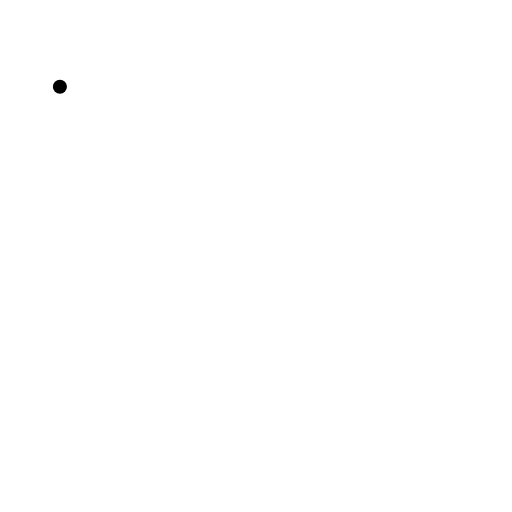
t = 0.00 s
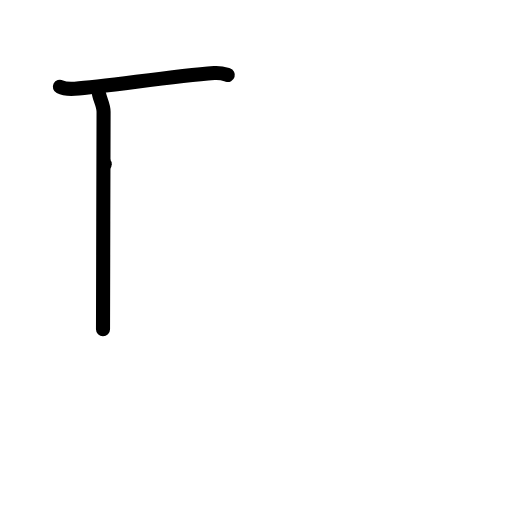
t = 2.00 s
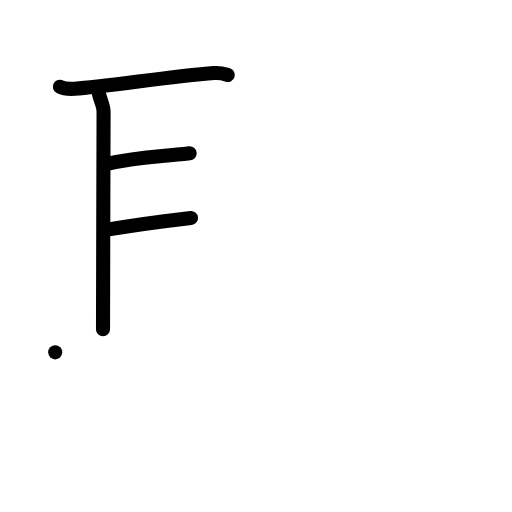
t = 4.00 s
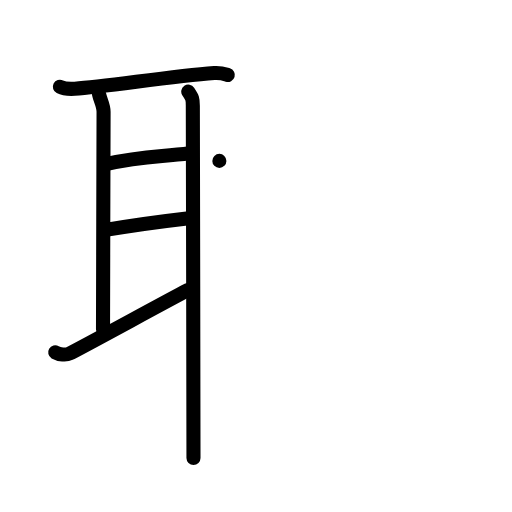
t = 6.00 s
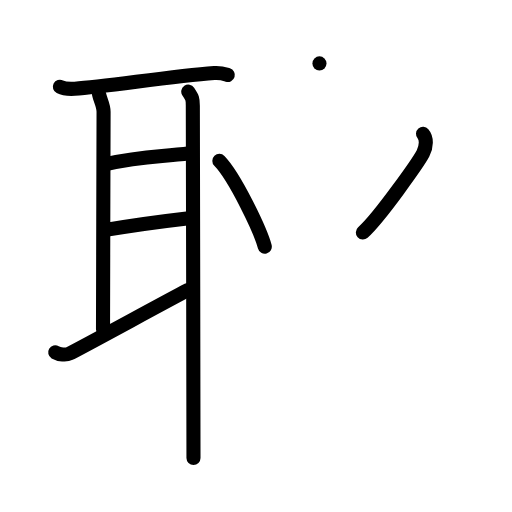
t = 8.00 s
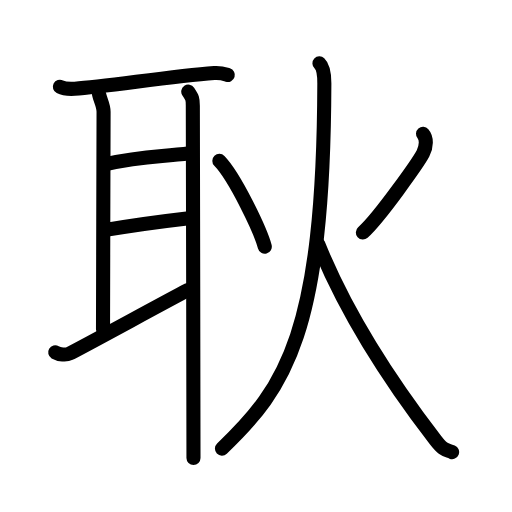
t = 10.00 s

The animated SVG that drew these frames (rendered in a browser with its animation timeline set to each time). Animation: 26 SMIL elements (animate=26); one cycle of 10.00 s.

<?xml version="1.0" encoding="UTF-8"?>
<!--
AniKanjiVG is licensed by CC-BY-SA Paul C. Sommerhoff (https://bitbucket.org/sommerhoff/anikanjivg).
AniKanjiVG uses KanjiVG which is licensed by CC-BY-SA Ulrich Apel (http://kanjivg.tagaini.net).
See also http://creativecommons.org/licenses/by-sa/3.0/
-->
<svg xmlns:kvg='http://kanjivg.tagaini.net' xmlns='http://www.w3.org/2000/svg' width='109' height='109' viewBox='0 0 109 109' style='fill:none;stroke:#000000;stroke-width:3;stroke-linecap:round;stroke-linejoin:round;' id="kvg:kanji_0803f"><g id="kvg:0803f" kvg:element="耿"><g id="kvg:0803f-g1" kvg:element="耳" kvg:position="left" kvg:radical="general"><path id="kvg:0803f-s1" kvg:type="㇐" d="M12.75,18.48c0.82,0.42,2.33,0.47,3.16,0.42c6.53-0.39,20.02-2.62,29.71-3.35c1.37-0.1,2.2,0.2,2.88,0.41"><animate attributeName="d" begin="0.0s" dur="0.3333333333333333s" from="M12.75,18.48C12.75,18.48,12.75,18.48,12.75,18.48" to="M12.75,18.48c0.82,0.42,2.33,0.47,3.16,0.42" />
<animate attributeName="d" begin="0.3333333333333333s" dur="0.3333333333333333s" from="M12.75,18.48c0.82,0.42,2.33,0.47,3.16,0.42c0,0,0,0,0,0,0" to="M12.75,18.48c0.82,0.42,2.33,0.47,3.16,0.42c6.53-0.39,20.02-2.62,29.71-3.35" />
<animate attributeName="d" begin="0.6666666666666666s" dur="0.3333333333333333s" from="M12.75,18.48c0.82,0.42,2.33,0.47,3.16,0.42c6.53-0.39,20.02-2.62,29.71-3.35c0,0,0,0,0,0,0" to="M12.75,18.48c0.82,0.42,2.33,0.47,3.16,0.42c6.53-0.39,20.02-2.62,29.71-3.35c1.37-0.1,2.2,0.2,2.88,0.41" />
</path>
<path id="kvg:0803f-s2" kvg:type="㇑a" d="M21.09,20.07c0.24,1.18,0.96,2.33,0.96,3.72c0,1.39-0.12,41.3-0.12,46.29"><animate attributeName="d" begin="1.0s" dur="0.5s" from="M21.09,20.07C21.09,20.07,21.09,20.07,21.09,20.07" to="M21.09,20.07c0.24,1.18,0.96,2.33,0.96,3.72" />
<animate attributeName="d" begin="1.5s" dur="0.5s" from="M21.09,20.07c0.24,1.18,0.96,2.33,0.96,3.72c0,0,0,0,0,0,0" to="M21.09,20.07c0.24,1.18,0.96,2.33,0.96,3.72c0,1.39-0.12,41.3-0.12,46.29" />
<animate attributeName="d" begin="0s" dur="1.0s" from="M-100,-100" to="M-100,-100" />
</path>
<path id="kvg:0803f-s3" kvg:type="㇐a" d="M22.3,34.98c8.15-1.73,10.87-1.48,18.08-2.33"><animate attributeName="d" begin="2.0s" dur="1.0s" from="M22.3,34.98C22.3,34.98,22.3,34.98,22.3,34.98" to="M22.3,34.98c8.15-1.73,10.87-1.48,18.08-2.33" />
<animate attributeName="d" begin="0s" dur="2.0s" from="M-100,-100" to="M-100,-100" />
</path>
<path id="kvg:0803f-s4" kvg:type="㇐a" d="M22.49,48.95c6.94-1.2,13.01-1.95,18.17-2.55"><animate attributeName="d" begin="3.0s" dur="1.0s" from="M22.49,48.95C22.49,48.95,22.49,48.95,22.49,48.95" to="M22.49,48.95c6.94-1.2,13.01-1.95,18.17-2.55" />
<animate attributeName="d" begin="0s" dur="3.0s" from="M-100,-100" to="M-100,-100" />
</path>
<path id="kvg:0803f-s5" kvg:type="㇀" d="M11.75,75.01c0.83,0.49,2.36,0.61,3.06,0.26C17.63,73.86,35.67,64,40,61.75"><animate attributeName="d" begin="4.0s" dur="0.5s" from="M11.75,75.01C11.75,75.01,11.75,75.01,11.75,75.01" to="M11.75,75.01c0.83,0.49,2.36,0.61,3.06,0.26" />
<animate attributeName="d" begin="4.5s" dur="0.5s" from="M11.75,75.01c0.83,0.49,2.36,0.61,3.06,0.26c0,0,0,0,0,0,0" to="M11.75,75.01c0.83,0.49,2.36,0.61,3.06,0.26C17.63,73.86,35.67,64,40,61.75" />
<animate attributeName="d" begin="0s" dur="4.0s" from="M-100,-100" to="M-100,-100" />
</path>
<path id="kvg:0803f-s6" kvg:type="㇑" d="M40.08,19.5c0.88,1.31,0.97,1.54,0.97,2.99s0.14,63.06,0.14,75.01"><animate attributeName="d" begin="5.0s" dur="1.0s" from="M40.08,19.5C40.08,19.5,40.08,19.5,40.08,19.5" to="M40.08,19.5c0.88,1.31,0.97,1.54,0.97,2.99s0.14,63.06,0.14,75.01" />
<animate attributeName="d" begin="0s" dur="5.0s" from="M-100,-100" to="M-100,-100" />
</path>
</g>
<g id="kvg:0803f-g2" kvg:element="火" kvg:position="right"><path id="kvg:0803f-s7" kvg:type="㇔" d="M46.7,34.25c3.32,3.42,8.76,14.83,9.67,18.25"><animate attributeName="d" begin="6.0s" dur="1.0s" from="M46.7,34.25C46.7,34.25,46.7,34.25,46.7,34.25" to="M46.7,34.25c3.32,3.42,8.76,14.83,9.67,18.25" />
<animate attributeName="d" begin="0s" dur="6.0s" from="M-100,-100" to="M-100,-100" />
</path>
<path id="kvg:0803f-s8" kvg:type="㇒" d="M90.06,28.5c0.83,0.95,0.75,2.69,0,4.15c-0.75,1.47-9.04,13.43-12.81,16.85"><animate attributeName="d" begin="7.0s" dur="0.5s" from="M90.06,28.5C90.06,28.5,90.06,28.5,90.06,28.5" to="M90.06,28.5c0.83,0.95,0.75,2.69,0,4.15" />
<animate attributeName="d" begin="7.5s" dur="0.5s" from="M90.06,28.5c0.83,0.95,0.75,2.69,0,4.15c0,0,0,0,0,0,0" to="M90.06,28.5c0.83,0.95,0.75,2.69,0,4.15c-0.75,1.47-9.04,13.43-12.81,16.85" />
<animate attributeName="d" begin="0s" dur="7.0s" from="M-100,-100" to="M-100,-100" />
</path>
<path id="kvg:0803f-s9" kvg:type="㇒" d="M68.01,13.5c0.86,0.8,1.04,2.92,1.04,4.25c-0.17,52.81-8.15,64.75-21.8,77.75"><animate attributeName="d" begin="8.0s" dur="0.5s" from="M68.01,13.5C68.01,13.5,68.01,13.5,68.01,13.5" to="M68.01,13.5c0.86,0.8,1.04,2.92,1.04,4.25" />
<animate attributeName="d" begin="8.5s" dur="0.5s" from="M68.01,13.5c0.86,0.8,1.04,2.92,1.04,4.25c0,0,0,0,0,0,0" to="M68.01,13.5c0.86,0.8,1.04,2.92,1.04,4.25c-0.17,52.81-8.15,64.75-21.8,77.75" />
<animate attributeName="d" begin="0s" dur="8.0s" from="M-100,-100" to="M-100,-100" />
</path>
<path id="kvg:0803f-s10" kvg:type="㇏" d="M67.75,52c7.5,18.5,19.45,34.54,24.95,41.68c1.73,2.25,2.13,2,3.55,2.57"><animate attributeName="d" begin="9.0s" dur="0.5s" from="M67.75,52C67.75,52,67.75,52,67.75,52" to="M67.75,52c7.5,18.5,19.45,34.54,24.95,41.68" />
<animate attributeName="d" begin="9.5s" dur="0.5s" from="M67.75,52c7.5,18.5,19.45,34.54,24.95,41.68c0,0,0,0,0,0,0" to="M67.75,52c7.5,18.5,19.45,34.54,24.95,41.68c1.73,2.25,2.13,2,3.55,2.57" />
<animate attributeName="d" begin="0s" dur="9.0s" from="M-100,-100" to="M-100,-100" />
</path>
</g>
</g>
</svg>
